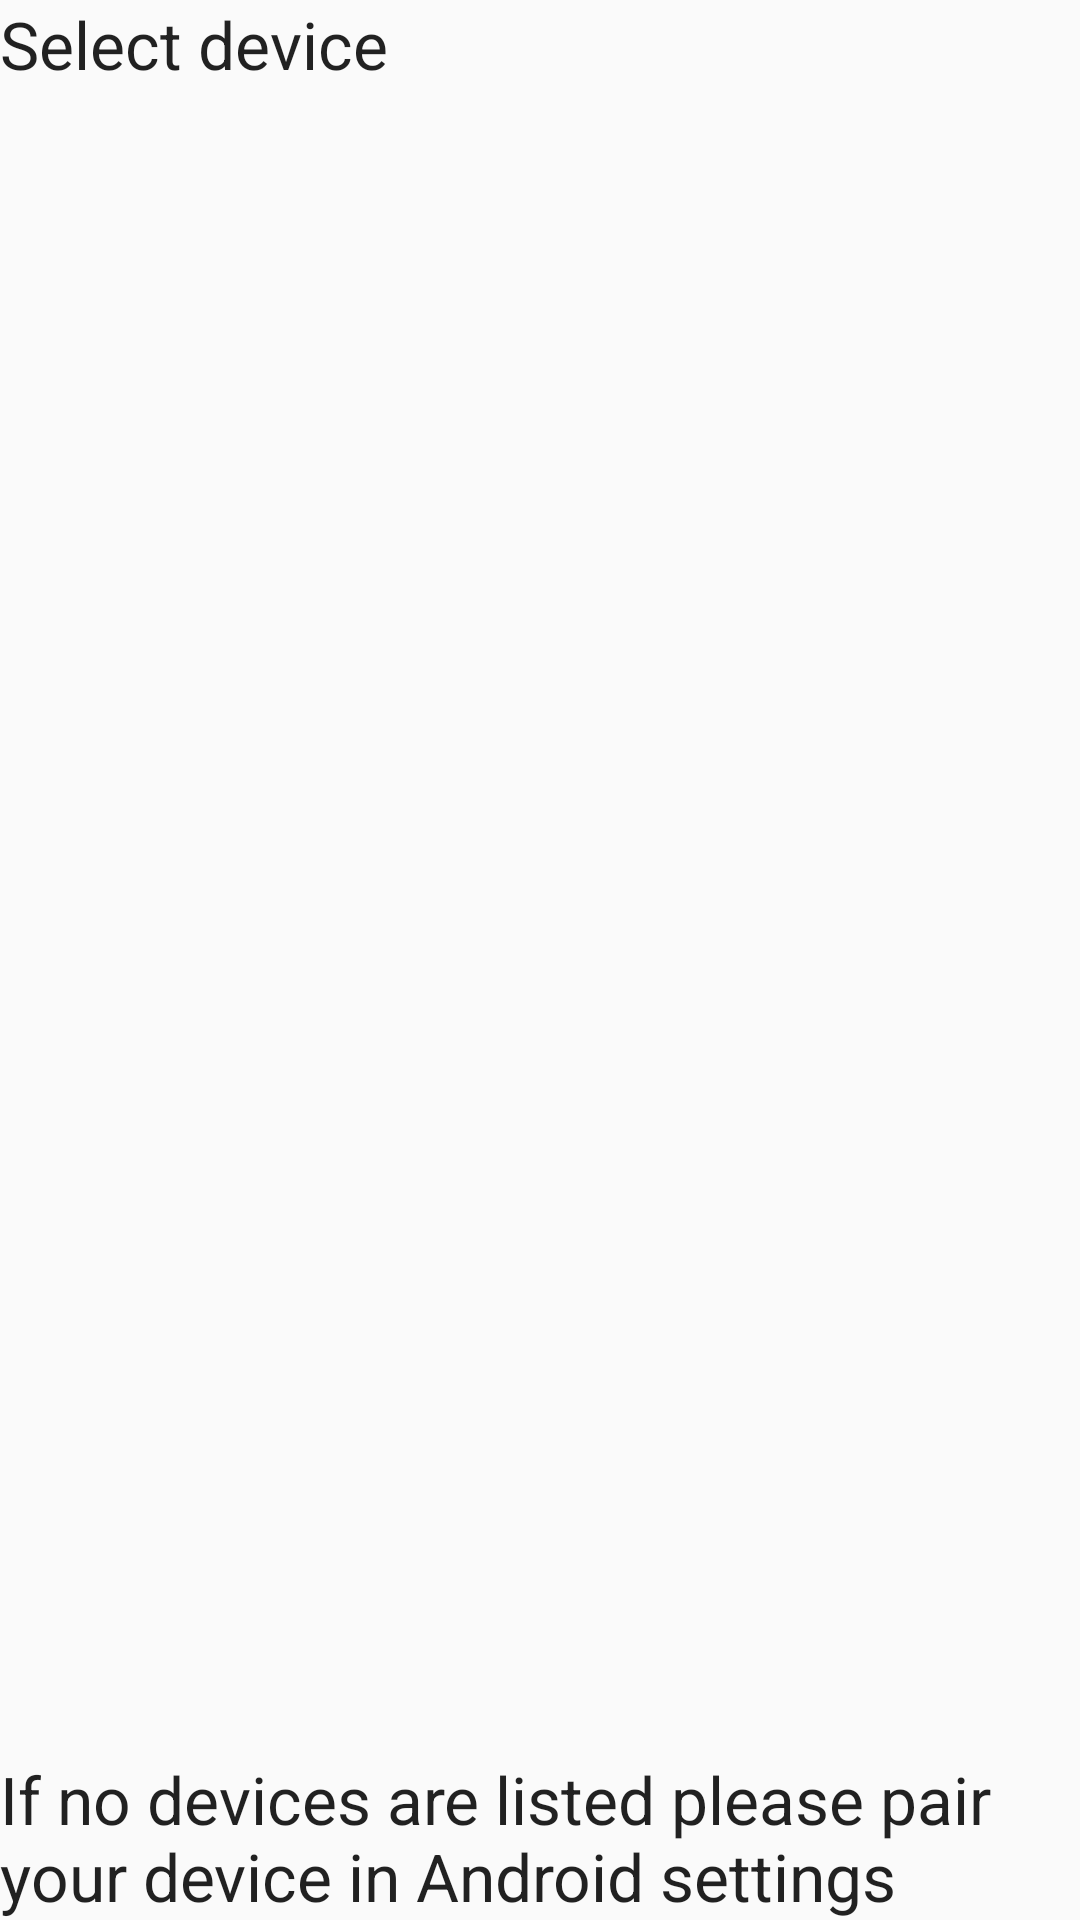

This screen was rendered from an Android layout file. Write that file and the resources it references.
<!-- AndroidManifest.xml: application theme AppTheme -->
<!-- res/layout/devicelist.xml -->
<?xml version="1.0" encoding="utf-8"?>
<LinearLayout xmlns:android="http://schemas.android.com/apk/res/android"
    android:orientation="vertical"
    android:layout_width="match_parent"
    android:layout_height="match_parent"
    >
    <TextView android:id="@+id/title_paired_devices"
        android:layout_width="match_parent"
        android:layout_height="wrap_content"
        android:textAppearance="?android:attr/textAppearanceLarge"
        android:text="@string/text_select_device"
        android:layout_margin="@dimen/margin_min"
        />
    <ListView android:id="@+id/paired_devices"
        android:layout_width="match_parent"
        android:layout_height="wrap_content"
        android:stackFromBottom="false"
        android:layout_weight="1"
        />

    <TextView
        android:id="@+id/connecting"
        android:layout_width="wrap_content"
        android:layout_height="wrap_content" />

    <TextView
        android:id="@+id/infoText"
        android:layout_width="wrap_content"
        android:layout_height="wrap_content"
        android:text="If no devices are listed please pair your device in Android settings"
        android:layout_margin="@dimen/margin_min"
        android:textAppearance="?android:attr/textAppearanceLarge" />

    <LinearLayout
        android:layout_width="match_parent"
        android:layout_height="wrap_content"
        android:gravity="center">

    </LinearLayout>

</LinearLayout>
<!-- resources referenced by this layout -->
<resources>
  <string name="text_select_device">Select device</string>
  <style name="AppTheme" parent="Theme.AppCompat.Light.NoActionBar">
          
          <item name="colorPrimary">@color/colorPrimary</item>
          <item name="colorPrimaryDark">@color/colorPrimaryDark</item>
          <item name="colorAccent">@color/colorAccent</item>
      </style>
  <color name="colorPrimary">#008577</color>
  <color name="colorPrimaryDark">#00574B</color>
  <color name="colorAccent">#D81B60</color>
</resources>
